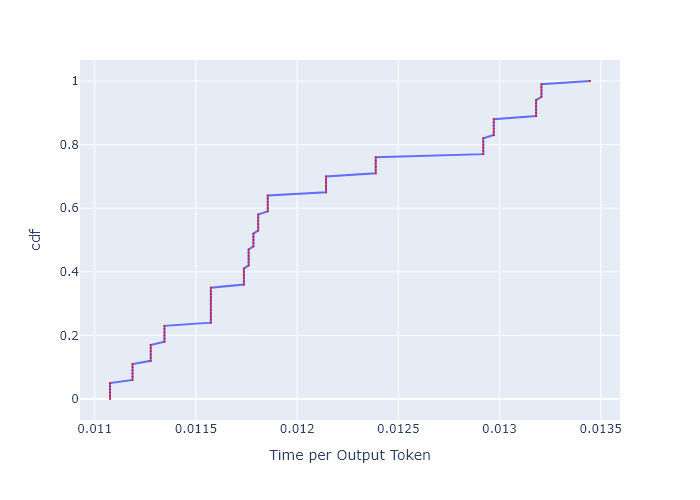

Values plotted in this chart, from the file beside it:
, cdf, Time per Output Token
0, 0.0, 0.01108
1, 0.01, 0.01108
2, 0.02, 0.01108
3, 0.03, 0.01108
4, 0.04, 0.01108
5, 0.05, 0.01108
6, 0.06, 0.01119
7, 0.07, 0.01119
8, 0.08, 0.01119
9, 0.09, 0.01119
10, 0.1, 0.01119
11, 0.11, 0.01119
12, 0.12, 0.01128
13, 0.13, 0.01128
14, 0.14, 0.01128
15, 0.15, 0.01128
16, 0.16, 0.01128
17, 0.17, 0.01128
18, 0.18, 0.01134
19, 0.19, 0.01134
20, 0.2, 0.01134
21, 0.21, 0.01134
22, 0.22, 0.01134
23, 0.23, 0.01134
24, 0.24, 0.01157
25, 0.25, 0.01157
26, 0.26, 0.01157
27, 0.27, 0.01157
28, 0.28, 0.01157
29, 0.29, 0.01157
30, 0.3, 0.01157
31, 0.31, 0.01157
32, 0.32, 0.01157
33, 0.33, 0.01157
34, 0.34, 0.01157
35, 0.35, 0.01157
36, 0.36, 0.01174
37, 0.37, 0.01174
38, 0.38, 0.01174
39, 0.39, 0.01174
40, 0.4, 0.01174
41, 0.41, 0.01174
42, 0.42, 0.01176
43, 0.43, 0.01176
44, 0.44, 0.01176
45, 0.45, 0.01176
46, 0.46, 0.01176
47, 0.47, 0.01176
48, 0.48, 0.01178
49, 0.49, 0.01178
50, 0.5, 0.01178
51, 0.51, 0.01178
52, 0.52, 0.01178
53, 0.53, 0.01181
54, 0.54, 0.01181
55, 0.55, 0.01181
56, 0.56, 0.01181
57, 0.57, 0.01181
58, 0.58, 0.01181
59, 0.59, 0.01186
... 41 more rows
